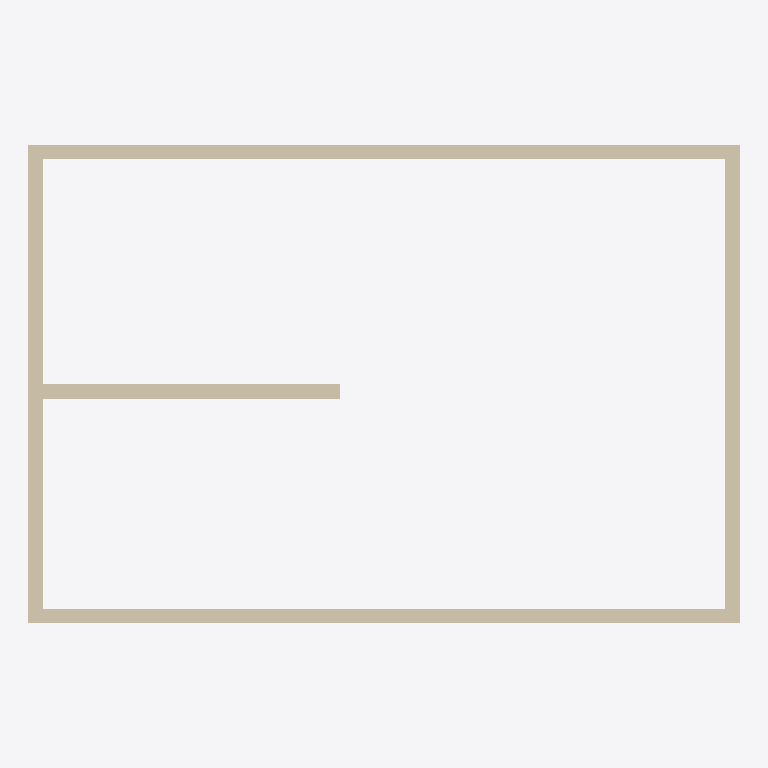
Plan cut of the same IFC building model at storey 'Level 2' (level 3.00 m, cut at 4.40 m), seen from above with north up, elements coloured by IFC class: 5 walls (beige). No cut surface shows.
Extent 9.8 m × 6.6 m × 3.0 m (x, y, z). Storeys (2): Level 1 at 0.00 m; Level 2 at 3.00 m. Elements (5): 5 IfcWall.

HEADER;
FILE_DESCRIPTION(('ViewDefinition [DesignTransferView]'),'2;1');
FILE_NAME('Project.ifc','2026-11-09T11:40:35',(''),(''),'BIMCraft 0.11.0','BIMCraft 0.11.0','');
FILE_SCHEMA(('IFC4'));
ENDSEC;
DATA;
#12=IFCPROJECT('2iWsfNV4g31B1qtkNSzTRX',$,'Project',$,$,$,$,(#4),#11);
#16=IFCSITE('1vrFyHouWAvLerw$6W2AWV',$,'Site',$,$,#15,$,$,.ELEMENT.,$,$,$,$,$);
#20=IFCBUILDING('0wfllv5EGLhzMkGhVpOYYI',$,'Project',$,$,#19,$,$,.ELEMENT.,$,$,$);
#26=IFCBUILDINGSTOREY('1BG61VoUTASuqyBCMORbGk',$,'Level 1',$,$,#25,$,$,.ELEMENT.,0.0);
#30=IFCBUILDINGSTOREY('17y1B$zur2UQOzXMpx16MY',$,'Level 2',$,$,#29,$,$,.ELEMENT.,3000.0);
#51=IFCWALL('2TRy0iJjzCUecrZuIqaOZc',$,'Generic - 200mm',$,'Generic - 200mm',#35,#50,'100002',.STANDARD.);
#109=IFCWALL('2v8S1z5wrBzBFt3PlCsUP$',$,'Generic - 200mm',$,'Generic - 200mm',#93,#108,'100004',.STANDARD.);
#80=IFCWALL('25eJE0F2L5MwODTaaP9BIR',$,'Generic - 200mm',$,'Generic - 200mm',#64,#79,'100003',.STANDARD.);
#138=IFCWALL('0QQE8NtjjC6PoVL0lPe7uv',$,'Generic - 200mm',$,'Generic - 200mm',#122,#137,'100005',.STANDARD.);
#165=IFCWALL('1i3BLCCeT8595Yfr1PeDos',$,'Generic - 200mm',$,'Generic - 200mm',#151,#164,'100006',.STANDARD.);
ENDSEC;
